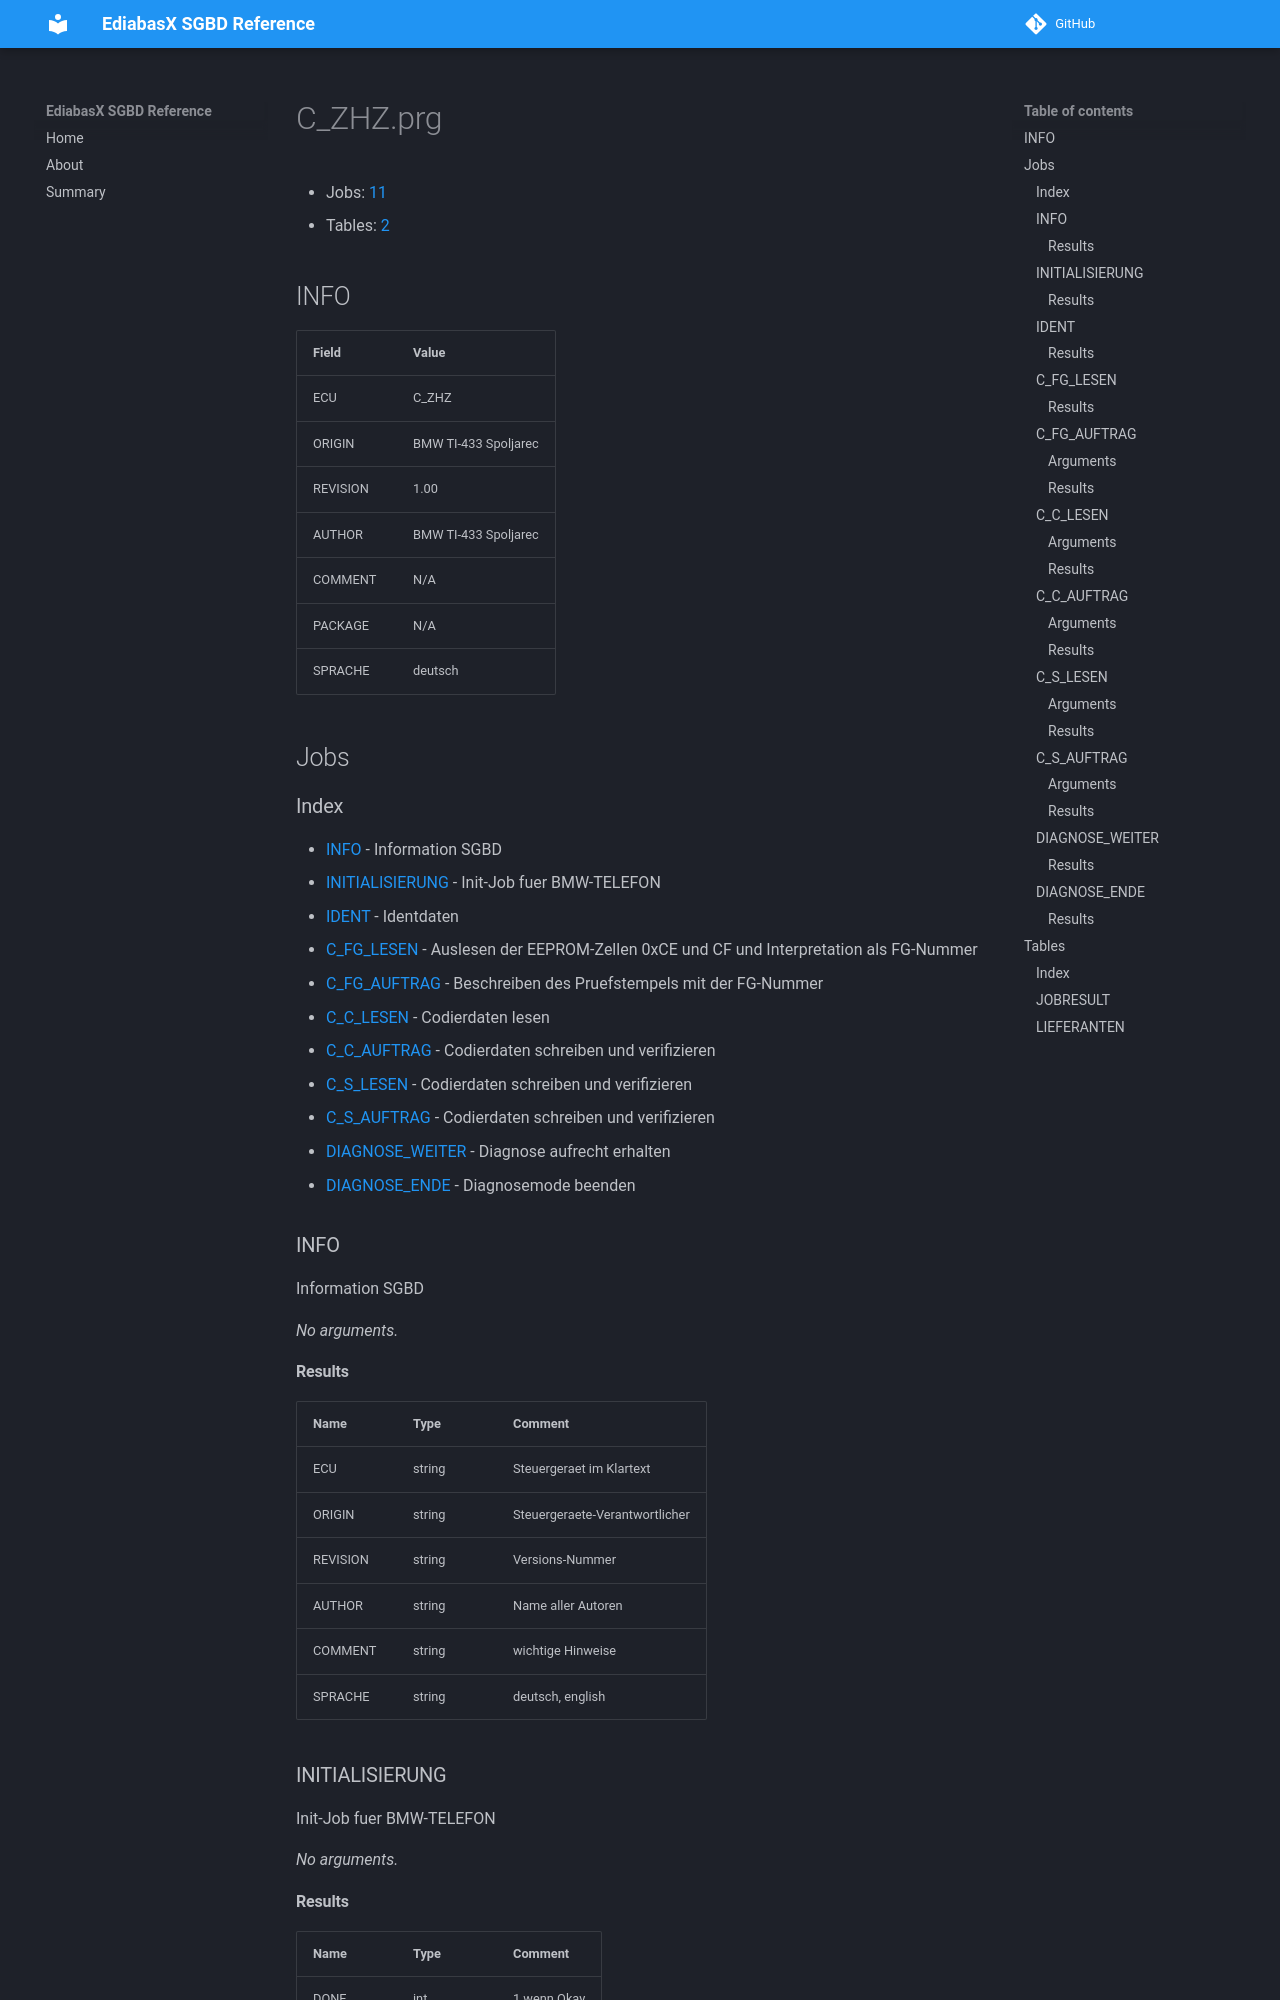

repository: emdzej/ediabasx-docs-sgbd · page: sgbd/C_ZHZ/index.html · generator: mkdocs

# C_ZHZ.prg

- Jobs: [11](#jobs)
- Tables: [2](#tables)

## INFO

| Field | Value |
| --- | --- |
| ECU | C_ZHZ |
| ORIGIN | BMW TI-433 Spoljarec |
| REVISION | 1.00 |
| AUTHOR | BMW TI-433 Spoljarec |
| COMMENT | N/A |
| PACKAGE | N/A |
| SPRACHE | deutsch |

## Jobs

### Index

- [INFO](#job-info) - Information SGBD
- [INITIALISIERUNG](#job-initialisierung) - Init-Job fuer BMW-TELEFON
- [IDENT](#job-ident) - Identdaten
- [C_FG_LESEN](#job-c-fg-lesen) - Auslesen der EEPROM-Zellen 0xCE und CF und Interpretation als FG-Nummer
- [C_FG_AUFTRAG](#job-c-fg-auftrag) - Beschreiben des Pruefstempels mit der FG-Nummer
- [C_C_LESEN](#job-c-c-lesen) - Codierdaten lesen
- [C_C_AUFTRAG](#job-c-c-auftrag) - Codierdaten schreiben und verifizieren
- [C_S_LESEN](#job-c-s-lesen) - Codierdaten schreiben und verifizieren
- [C_S_AUFTRAG](#job-c-s-auftrag) - Codierdaten schreiben und verifizieren
- [DIAGNOSE_WEITER](#job-diagnose-weiter) - Diagnose aufrecht erhalten
- [DIAGNOSE_ENDE](#job-diagnose-ende) - Diagnosemode beenden

<a id="job-info"></a>
### INFO

Information SGBD

_No arguments._
